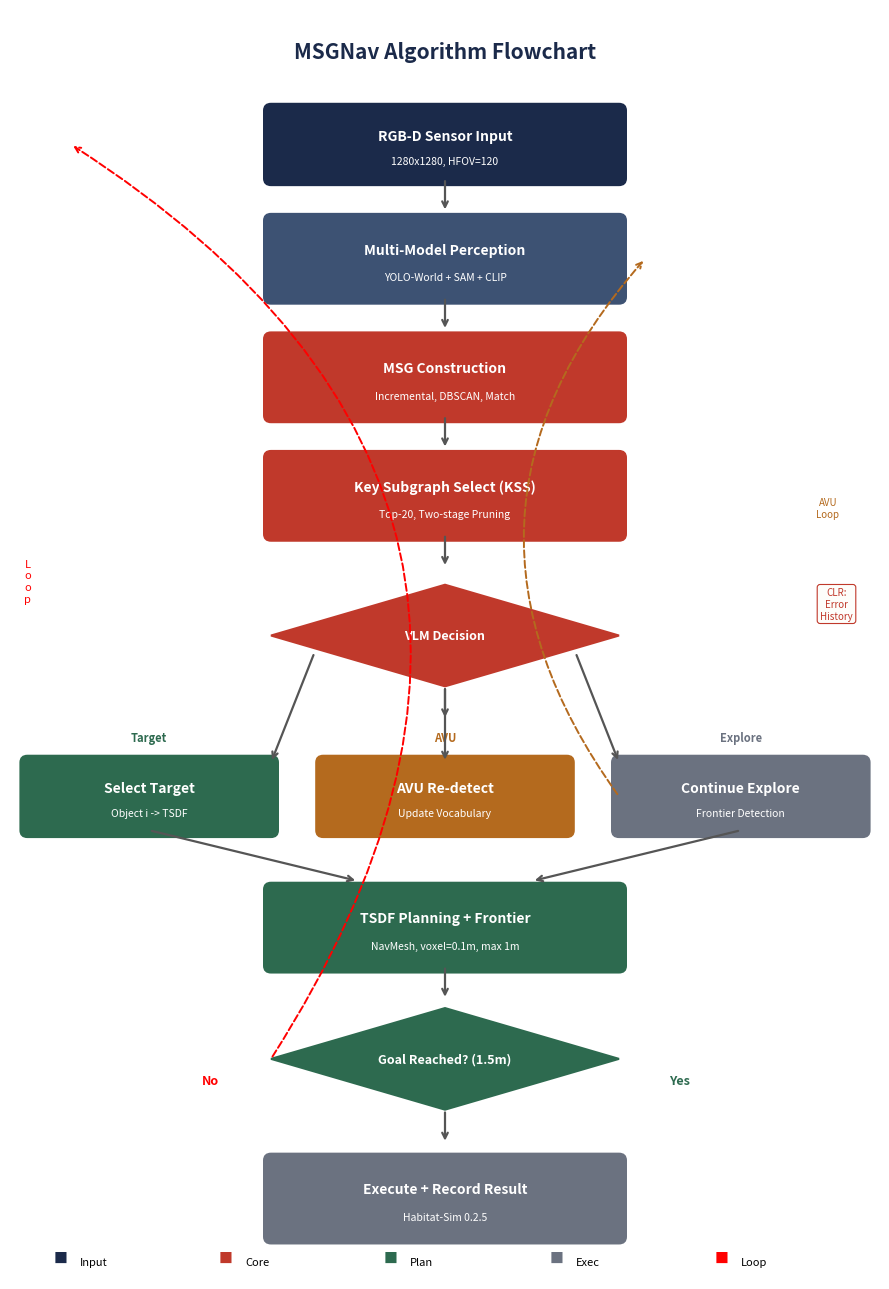

Recreate this plot in Python. (Note: this script raises an exception after producing the figure.)
#!/usr/bin/env python3
"""生成算法流程图 (英文版避免字体问题)"""
import matplotlib
matplotlib.use('Agg')
import matplotlib.pyplot as plt
from matplotlib.patches import FancyBboxPatch, Polygon
import os

fig, ax = plt.subplots(1, 1, figsize=(9, 13))
ax.set_xlim(0, 10)
ax.set_ylim(0, 15)
ax.axis('off')

C_INPUT = '#1B2A4A'
C_PERCEP = '#3D5273'
C_CORE = '#C0392B'
C_PLAN = '#2D6A4F'
C_ACT = '#6B7280'
C_AVU = '#B46A1E'

def draw_box(ax, x, y, w, h, text, subtext, color):
    box = FancyBboxPatch((x, y), w, h, boxstyle="round,pad=0.08",
                         facecolor=color, edgecolor=color, linewidth=1.5)
    ax.add_patch(box)
    ax.text(x + w/2, y + h*0.62, text, ha='center', va='center',
            fontsize=10, fontweight='bold', color='white')
    if subtext:
        ax.text(x + w/2, y + h*0.26, subtext, ha='center', va='center',
                fontsize=7.5, color='white', style='italic')

def draw_arrow(ax, x1, y1, x2, y2, color='#555', style='solid'):
    ax.annotate('', xy=(x2, y2), xytext=(x1, y1),
                arrowprops=dict(arrowstyle='->', color=color, lw=1.6, linestyle=style))

def draw_decision(ax, x, y, w, h, text, color=C_CORE):
    diamond = Polygon([(x+w/2, y+h), (x+w, y+h/2), (x+w/2, y), (x, y+h/2)],
                      facecolor=color, edgecolor=color, linewidth=1.5)
    ax.add_patch(diamond)
    ax.text(x+w/2, y+h/2, text, ha='center', va='center',
            fontsize=9, fontweight='bold', color='white')

ax.text(5, 14.5, 'MSGNav Algorithm Flowchart', ha='center', va='center',
        fontsize=15, fontweight='bold', color='#1B2A4A')

bw = 4.0; bx = 3.0

draw_box(ax, bx, 13.0, bw, 0.8, 'RGB-D Sensor Input', '1280x1280, HFOV=120', C_INPUT)
draw_arrow(ax, 5, 13.0, 5, 12.6)

draw_box(ax, bx, 11.6, bw, 0.9, 'Multi-Model Perception', 'YOLO-World + SAM + CLIP', C_PERCEP)
draw_arrow(ax, 5, 11.6, 5, 11.2)

draw_box(ax, bx, 10.2, bw, 0.9, 'MSG Construction', 'Incremental, DBSCAN, Match', C_CORE)
draw_arrow(ax, 5, 10.2, 5, 9.8)

draw_box(ax, bx, 8.8, bw, 0.9, 'Key Subgraph Select (KSS)', 'Top-20, Two-stage Pruning', C_CORE)
draw_arrow(ax, 5, 8.8, 5, 8.4)

draw_decision(ax, bx, 7.0, bw, 1.2, 'VLM Decision')
draw_arrow(ax, 5, 7.0, 5, 6.6)

# 三分支
draw_box(ax, 0.2, 5.3, 2.8, 0.8, 'Select Target', 'Object i -> TSDF', C_PLAN)
ax.text(1.6, 6.35, 'Target', ha='center', fontsize=8, color=C_PLAN, fontweight='bold')
draw_arrow(ax, 3.5, 7.4, 3.0, 6.1)

draw_box(ax, 3.6, 5.3, 2.8, 0.8, 'AVU Re-detect', 'Update Vocabulary', C_AVU)
ax.text(5.0, 6.35, 'AVU', ha='center', fontsize=8, color=C_AVU, fontweight='bold')
draw_arrow(ax, 5, 7.0, 5, 6.1)

draw_box(ax, 7.0, 5.3, 2.8, 0.8, 'Continue Explore', 'Frontier Detection', C_ACT)
ax.text(8.4, 6.35, 'Explore', ha='center', fontsize=8, color=C_ACT, fontweight='bold')
draw_arrow(ax, 6.5, 7.4, 7.0, 6.1)

# AVU 回流
ax.annotate('', xy=(7.3, 12.05), xytext=(7.0, 5.7),
            arrowprops=dict(arrowstyle='->', color=C_AVU, lw=1.4,
                           connectionstyle='arc3,rad=-0.4', linestyle='dashed'))
ax.text(9.4, 9.0, 'AVU\nLoop', ha='center', fontsize=7, color=C_AVU, style='italic')

draw_arrow(ax, 1.6, 5.3, 4.0, 4.7)
draw_arrow(ax, 8.4, 5.3, 6.0, 4.7)
draw_box(ax, bx, 3.7, bw, 0.9, 'TSDF Planning + Frontier', 'NavMesh, voxel=0.1m, max 1m', C_PLAN)
draw_arrow(ax, 5, 3.7, 5, 3.3)

draw_decision(ax, bx, 2.0, bw, 1.2, 'Goal Reached? (1.5m)', C_PLAN)
ax.text(2.3, 2.3, 'No', ha='center', fontsize=9, color='red', fontweight='bold')
ax.text(7.7, 2.3, 'Yes', ha='center', fontsize=9, color=C_PLAN, fontweight='bold')

ax.annotate('', xy=(0.7, 13.4), xytext=(3.0, 2.6),
            arrowprops=dict(arrowstyle='->', color='red', lw=1.4,
                           connectionstyle='arc3,rad=0.5', linestyle='dashed'))
ax.text(0.2, 8.0, 'L\no\no\np', ha='center', fontsize=8, color='red', style='italic')

draw_arrow(ax, 5, 2.0, 5, 1.6)
draw_box(ax, bx, 0.5, bw, 0.9, 'Execute + Record Result', 'Habitat-Sim 0.2.5', C_ACT)

# CLR 标注
ax.text(9.5, 7.8, 'CLR:\nError\nHistory', ha='center', fontsize=7,
        color=C_CORE, style='italic',
        bbox=dict(boxstyle='round,pad=0.3', facecolor='#FDFDFA', edgecolor=C_CORE, linewidth=0.8))

# 图例
ly = 0.05
for i, (c, l) in enumerate([(C_INPUT,'Input'),(C_CORE,'Core'),(C_PLAN,'Plan'),(C_ACT,'Exec'),('red','Loop')]):
    ax.text(0.5+i*1.9, ly+0.15, '\u25A0', fontsize=10, color=c)
    ax.text(0.8+i*1.9, ly+0.15, l, fontsize=8, va='center')

plt.tight_layout()
outpath = '/workspace/report_images/algorithm_flowchart.png'
plt.savefig(outpath, dpi=150, bbox_inches='tight', facecolor='white')
plt.close()
print(f'流程图已生成: {outpath}')
